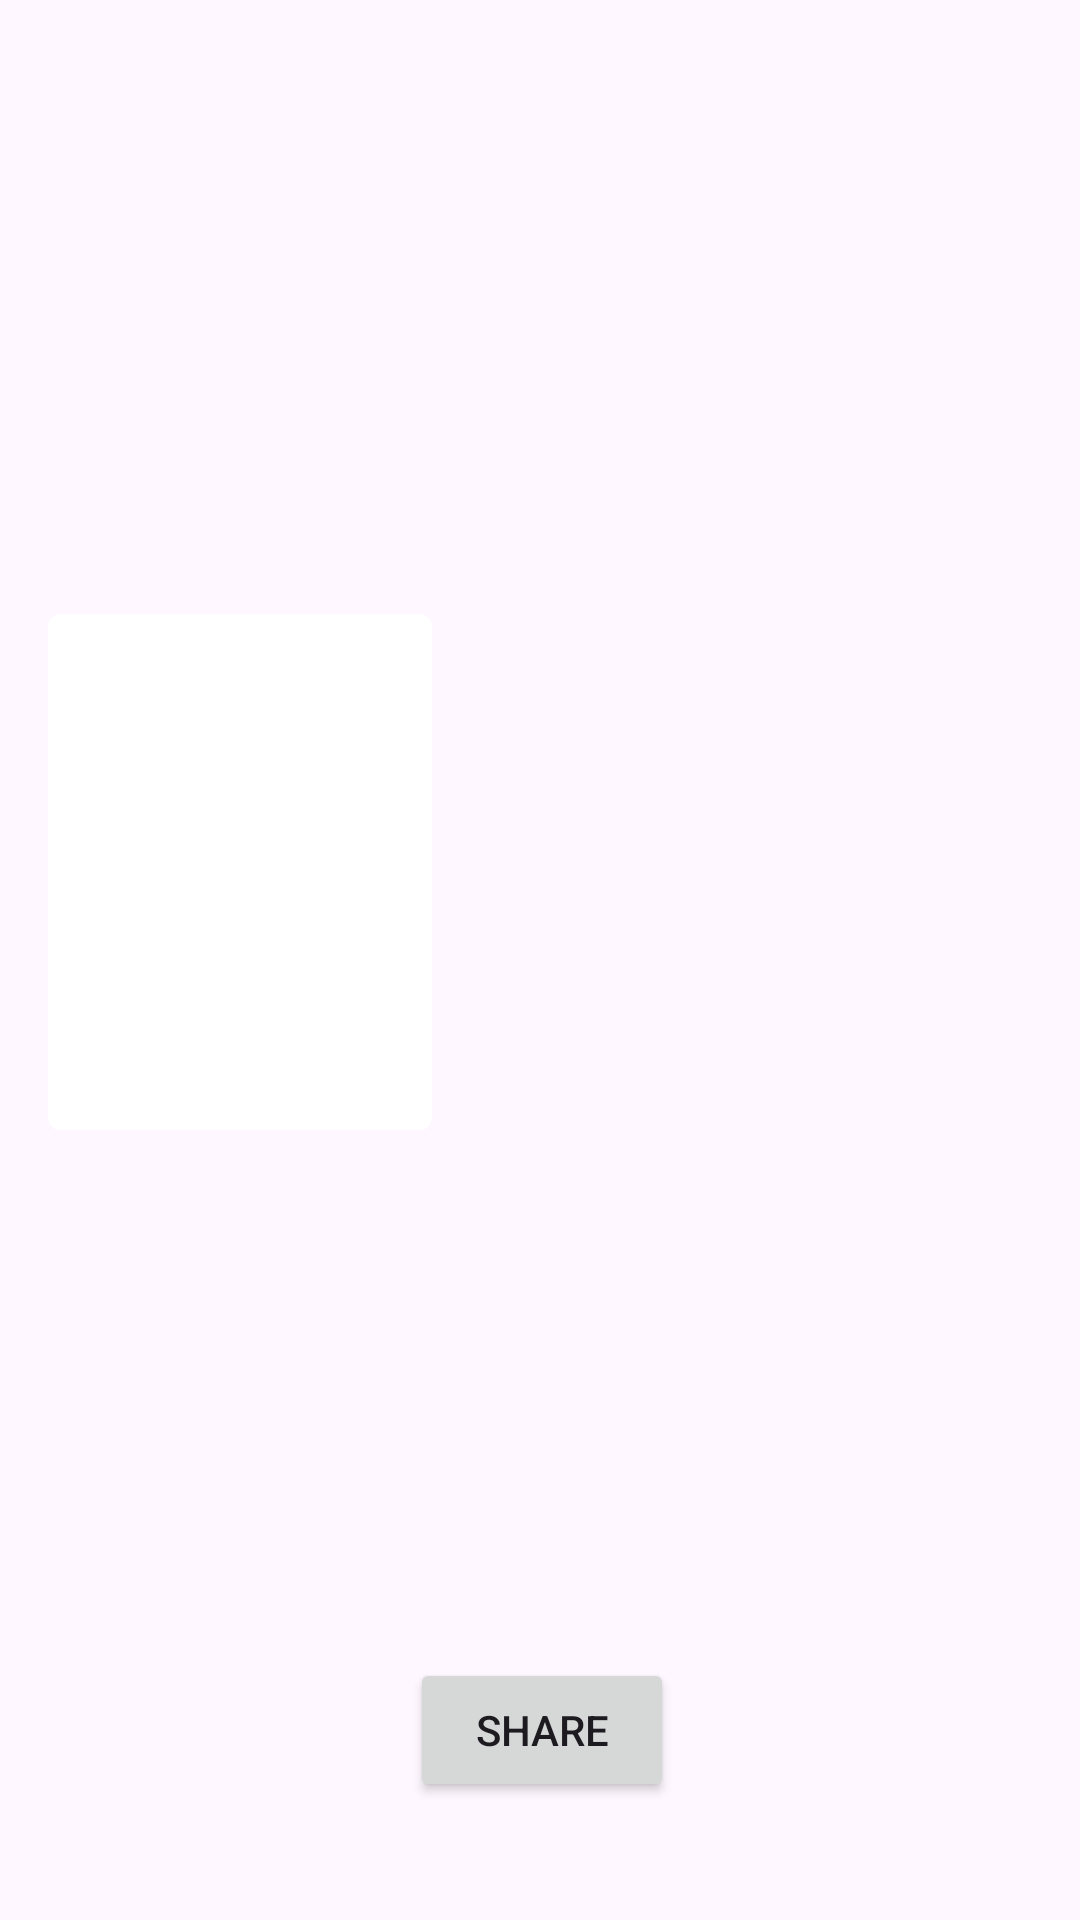

Layout XML and referenced resources for this Android screen:
<!-- AndroidManifest.xml: application theme Theme.Cineaste -->
<!-- res/layout/activity_movie_detail.xml -->
<androidx.core.widget.NestedScrollView xmlns:android="http://schemas.android.com/apk/res/android"
    xmlns:app="http://schemas.android.com/apk/res-auto"
    xmlns:tools="http://schemas.android.com/tools"
    android:layout_width="match_parent"
    android:layout_height="match_parent"
    android:fillViewport="true">

    <androidx.constraintlayout.widget.ConstraintLayout
        android:layout_width="match_parent"
        android:layout_height="wrap_content">

        <ImageView
            android:id="@+id/movie_backdrop"
            android:layout_width="0dp"
            android:layout_height="0dp"
            app:layout_constraintBottom_toBottomOf="@+id/backdrop_guideline"
            app:layout_constraintEnd_toEndOf="parent"
            app:layout_constraintStart_toStartOf="parent"
            app:layout_constraintTop_toTopOf="parent"
            app:srcCompat="@drawable/backdrop" />

        <androidx.cardview.widget.CardView
            android:id="@+id/movie_poster_card"
            android:layout_width="128dp"
            android:layout_height="172dp"
            android:layout_marginStart="16dp"
            android:layout_marginEnd="8dp"
            app:cardCornerRadius="4dp"
            app:layout_constraintBottom_toBottomOf="@+id/backdrop_guideline"
            app:layout_constraintStart_toStartOf="parent"
            app:layout_constraintTop_toBottomOf="@id/backdrop_guideline">

            <ImageView
                android:id="@+id/movie_poster"
                android:layout_width="match_parent"
                android:layout_height="match_parent" />

        </androidx.cardview.widget.CardView>

        <androidx.constraintlayout.widget.Guideline
            android:id="@+id/backdrop_guideline"
            android:layout_width="wrap_content"
            android:layout_height="wrap_content"
            android:orientation="horizontal"
            app:layout_constraintGuide_percent="0.4" />

        <TextView
            android:id="@+id/movie_title"
            android:layout_width="0dp"
            android:layout_height="wrap_content"
            android:layout_marginStart="16dp"
            android:layout_marginTop="8dp"
            android:layout_marginEnd="16dp"
            android:textSize="24sp"
            android:textStyle="bold"
            app:layout_constraintEnd_toEndOf="parent"
            app:layout_constraintStart_toEndOf="@+id/movie_poster_card"
            app:layout_constraintTop_toBottomOf="@+id/backdrop_guideline" />

        <TextView
            android:id="@+id/movie_release_date"
            android:layout_width="241dp"
            android:layout_height="22dp"
            android:textColor="#757575"
            android:textSize="14sp"
            app:layout_constraintStart_toStartOf="@+id/movie_title"
            app:layout_constraintTop_toBottomOf="@+id/movie_title" />

        <TextView
            android:id="@+id/movie_genre"
            android:layout_width="238dp"
            android:layout_height="25dp"
            android:textColor="#757575"
            android:textSize="14sp"
            app:layout_constraintStart_toStartOf="@id/movie_release_date"
            app:layout_constraintTop_toBottomOf="@id/movie_release_date" />

        <TextView
            android:id="@+id/movie_website"
            android:layout_width="387dp"
            android:layout_height="16dp"
            android:layout_marginTop="24dp"
            android:textColor="@color/highlightColor"
            android:textSize="14sp"
            app:layout_constraintStart_toStartOf="@id/movie_poster_card"
            app:layout_constraintTop_toBottomOf="@id/movie_poster_card" />

        <androidx.constraintlayout.widget.Barrier
            android:id="@+id/movie_poster_title_barrier"
            android:layout_width="wrap_content"
            android:layout_height="wrap_content"
            app:barrierDirection="bottom"
            app:constraint_referenced_ids="movie_release_date,movie_poster_card,movie_genre,movie_website" />

        <TextView
            android:id="@+id/movie_overview"
            android:layout_width="match_parent"
            android:layout_height="wrap_content"
            android:layout_marginStart="16dp"
            android:layout_marginTop="16dp"
            android:layout_marginEnd="16dp"
            app:layout_constraintEnd_toEndOf="parent"
            app:layout_constraintStart_toStartOf="parent"
            app:layout_constraintTop_toBottomOf="@+id/movie_poster_title_barrier"
            tools:textSize="16sp" />

        <Button
            android:id="@+id/button2"
            android:layout_width="wrap_content"
            android:layout_height="wrap_content"
            android:layout_marginStart="161dp"
            android:layout_marginTop="101dp"
            android:layout_marginEnd="160dp"
            android:layout_marginBottom="126dp"
            android:text="Share"
            app:layout_constraintBottom_toBottomOf="parent"
            app:layout_constraintEnd_toEndOf="parent"
            app:layout_constraintStart_toStartOf="parent"
            app:layout_constraintTop_toBottomOf="@+id/movie_overview" />


    </androidx.constraintlayout.widget.ConstraintLayout>
</androidx.core.widget.NestedScrollView>
<!-- resources referenced by this layout -->
<resources>
  <color name="highlightColor">#FFFFFFFF</color>
  <style name="Theme.Cineaste" parent="Base.Theme.Cineaste" />
  <style name="Base.Theme.Cineaste" parent="Theme.Material3.DayNight.NoActionBar">
          
          
      </style>
</resources>
